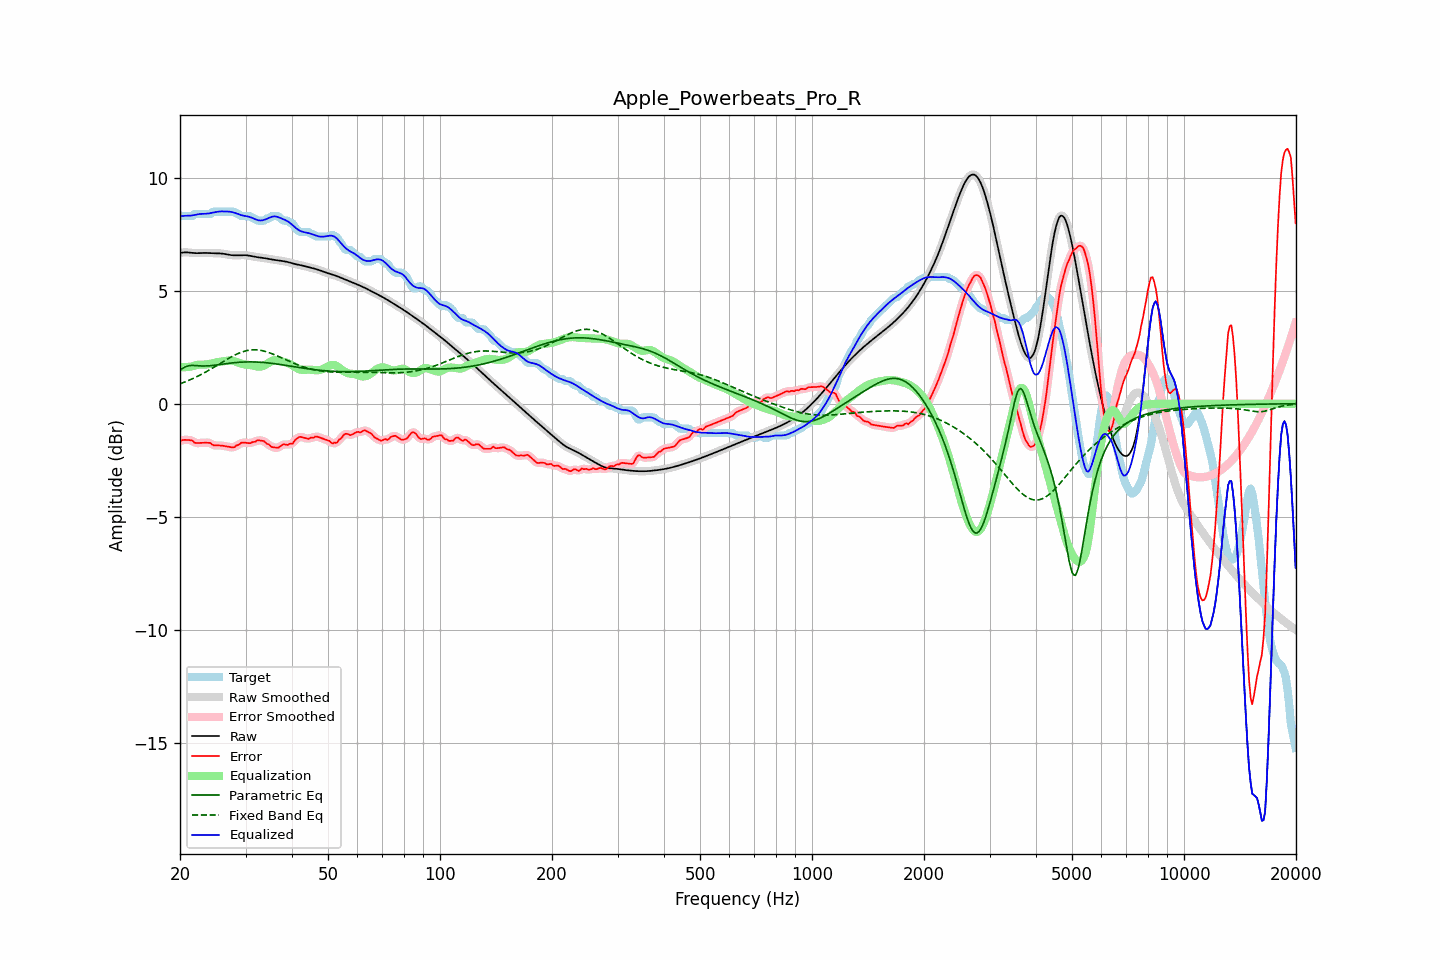

The table this chart was drawn from, first rows:
frequency, raw, error, smoothed, error_smoothed, equalization, parametric_eq, fixed_band_eq, equalized_raw, equalized_smoothed, target
20.00, 6.67, -1.66, 6.67, -1.65, 1.62, 1.49, 0.88, 8.29, 8.29, 8.33
20.20, 6.68, -1.61, 6.68, -1.63, 1.62, 1.54, 0.91, 8.30, 8.30, 8.30
20.40, 6.69, -1.61, 6.69, -1.61, 1.62, 1.58, 0.93, 8.31, 8.31, 8.30
20.61, 6.70, -1.60, 6.70, -1.60, 1.62, 1.62, 0.96, 8.32, 8.31, 8.30
20.81, 6.70, -1.60, 6.70, -1.60, 1.62, 1.65, 0.99, 8.32, 8.32, 8.30
21.02, 6.69, -1.60, 6.69, -1.60, 1.63, 1.67, 1.02, 8.32, 8.32, 8.30
21.23, 6.69, -1.61, 6.69, -1.60, 1.63, 1.69, 1.05, 8.32, 8.32, 8.30
21.44, 6.68, -1.62, 6.68, -1.63, 1.64, 1.69, 1.08, 8.32, 8.32, 8.30
21.66, 6.67, -1.65, 6.67, -1.66, 1.67, 1.70, 1.11, 8.34, 8.34, 8.32
21.87, 6.66, -1.72, 6.67, -1.70, 1.69, 1.69, 1.15, 8.35, 8.35, 8.39
22.09, 6.66, -1.74, 6.66, -1.73, 1.70, 1.69, 1.18, 8.37, 8.37, 8.40
22.31, 6.66, -1.74, 6.66, -1.74, 1.72, 1.68, 1.22, 8.38, 8.38, 8.40
22.54, 6.66, -1.73, 6.66, -1.74, 1.73, 1.67, 1.25, 8.39, 8.39, 8.40
22.76, 6.67, -1.73, 6.67, -1.73, 1.73, 1.67, 1.29, 8.40, 8.40, 8.40
22.99, 6.67, -1.73, 6.67, -1.73, 1.73, 1.67, 1.33, 8.40, 8.40, 8.40
23.22, 6.67, -1.72, 6.67, -1.73, 1.73, 1.67, 1.36, 8.40, 8.40, 8.40
23.45, 6.67, -1.72, 6.67, -1.73, 1.73, 1.67, 1.40, 8.41, 8.41, 8.40
23.69, 6.67, -1.73, 6.67, -1.72, 1.74, 1.67, 1.44, 8.41, 8.41, 8.40
23.92, 6.67, -1.73, 6.67, -1.73, 1.75, 1.68, 1.48, 8.42, 8.42, 8.40
24.16, 6.66, -1.74, 6.66, -1.76, 1.77, 1.68, 1.53, 8.43, 8.43, 8.40
24.40, 6.66, -1.81, 6.66, -1.79, 1.79, 1.69, 1.57, 8.45, 8.45, 8.47
24.65, 6.66, -1.84, 6.66, -1.83, 1.81, 1.70, 1.61, 8.46, 8.46, 8.50
24.89, 6.65, -1.84, 6.66, -1.85, 1.82, 1.71, 1.65, 8.48, 8.48, 8.50
25.14, 6.65, -1.84, 6.65, -1.85, 1.84, 1.72, 1.70, 8.49, 8.49, 8.50
25.39, 6.65, -1.84, 6.65, -1.84, 1.85, 1.73, 1.74, 8.50, 8.50, 8.50
25.65, 6.65, -1.85, 6.65, -1.85, 1.86, 1.74, 1.78, 8.51, 8.51, 8.50
25.91, 6.64, -1.85, 6.64, -1.85, 1.87, 1.75, 1.83, 8.51, 8.51, 8.50
26.16, 6.63, -1.86, 6.63, -1.86, 1.87, 1.76, 1.87, 8.51, 8.51, 8.50
26.43, 6.62, -1.88, 6.62, -1.88, 1.88, 1.77, 1.91, 8.51, 8.51, 8.50
26.69, 6.61, -1.89, 6.61, -1.89, 1.90, 1.78, 1.95, 8.51, 8.51, 8.50
26.96, 6.59, -1.90, 6.59, -1.90, 1.91, 1.79, 2.00, 8.50, 8.50, 8.50
27.23, 6.58, -1.92, 6.58, -1.92, 1.91, 1.79, 2.04, 8.50, 8.50, 8.50
27.50, 6.57, -1.93, 6.57, -1.93, 1.91, 1.80, 2.08, 8.48, 8.48, 8.50
27.77, 6.57, -1.93, 6.57, -1.92, 1.90, 1.81, 2.11, 8.47, 8.47, 8.50
28.05, 6.57, -1.92, 6.57, -1.90, 1.88, 1.82, 2.15, 8.45, 8.45, 8.49
28.33, 6.57, -1.85, 6.57, -1.87, 1.86, 1.82, 2.18, 8.42, 8.42, 8.41
28.62, 6.57, -1.83, 6.57, -1.83, 1.83, 1.83, 2.22, 8.40, 8.40, 8.40
28.90, 6.57, -1.80, 6.57, -1.78, 1.80, 1.83, 2.25, 8.37, 8.37, 8.37
29.19, 6.57, -1.73, 6.57, -1.75, 1.77, 1.84, 2.27, 8.35, 8.35, 8.30
29.48, 6.57, -1.72, 6.57, -1.73, 1.75, 1.84, 2.30, 8.33, 8.33, 8.30
29.78, 6.57, -1.73, 6.57, -1.72, 1.74, 1.85, 2.32, 8.31, 8.31, 8.30
30.08, 6.57, -1.73, 6.57, -1.73, 1.73, 1.85, 2.34, 8.30, 8.30, 8.30
30.38, 6.56, -1.73, 6.56, -1.74, 1.72, 1.85, 2.36, 8.29, 8.29, 8.30
30.68, 6.55, -1.75, 6.55, -1.74, 1.72, 1.85, 2.37, 8.27, 8.27, 8.30
30.99, 6.54, -1.74, 6.54, -1.73, 1.71, 1.85, 2.38, 8.25, 8.25, 8.28
31.30, 6.52, -1.69, 6.52, -1.71, 1.70, 1.85, 2.38, 8.22, 8.22, 8.22
31.61, 6.51, -1.69, 6.51, -1.69, 1.68, 1.85, 2.39, 8.19, 8.19, 8.20
31.93, 6.50, -1.68, 6.50, -1.66, 1.66, 1.85, 2.38, 8.16, 8.16, 8.17
32.24, 6.49, -1.62, 6.49, -1.64, 1.65, 1.84, 2.38, 8.13, 8.13, 8.11
32.57, 6.48, -1.62, 6.48, -1.63, 1.64, 1.84, 2.37, 8.11, 8.11, 8.10
32.89, 6.47, -1.63, 6.47, -1.62, 1.64, 1.84, 2.36, 8.11, 8.11, 8.10
33.22, 6.46, -1.64, 6.46, -1.63, 1.65, 1.83, 2.35, 8.11, 8.11, 8.10
33.55, 6.45, -1.65, 6.45, -1.66, 1.68, 1.82, 2.33, 8.13, 8.13, 8.10
33.89, 6.44, -1.70, 6.44, -1.70, 1.71, 1.82, 2.31, 8.15, 8.15, 8.14
34.23, 6.42, -1.78, 6.42, -1.75, 1.76, 1.81, 2.29, 8.18, 8.18, 8.20
34.57, 6.41, -1.79, 6.41, -1.81, 1.80, 1.80, 2.27, 8.21, 8.21, 8.20
34.92, 6.39, -1.85, 6.40, -1.86, 1.85, 1.80, 2.25, 8.24, 8.24, 8.24
35.27, 6.38, -1.91, 6.38, -1.89, 1.89, 1.79, 2.22, 8.27, 8.27, 8.30
35.62, 6.37, -1.92, 6.37, -1.93, 1.91, 1.78, 2.19, 8.29, 8.29, 8.30
35.97, 6.37, -1.93, 6.36, -1.94, 1.92, 1.77, 2.16, 8.29, 8.29, 8.30
... 635 more rows
